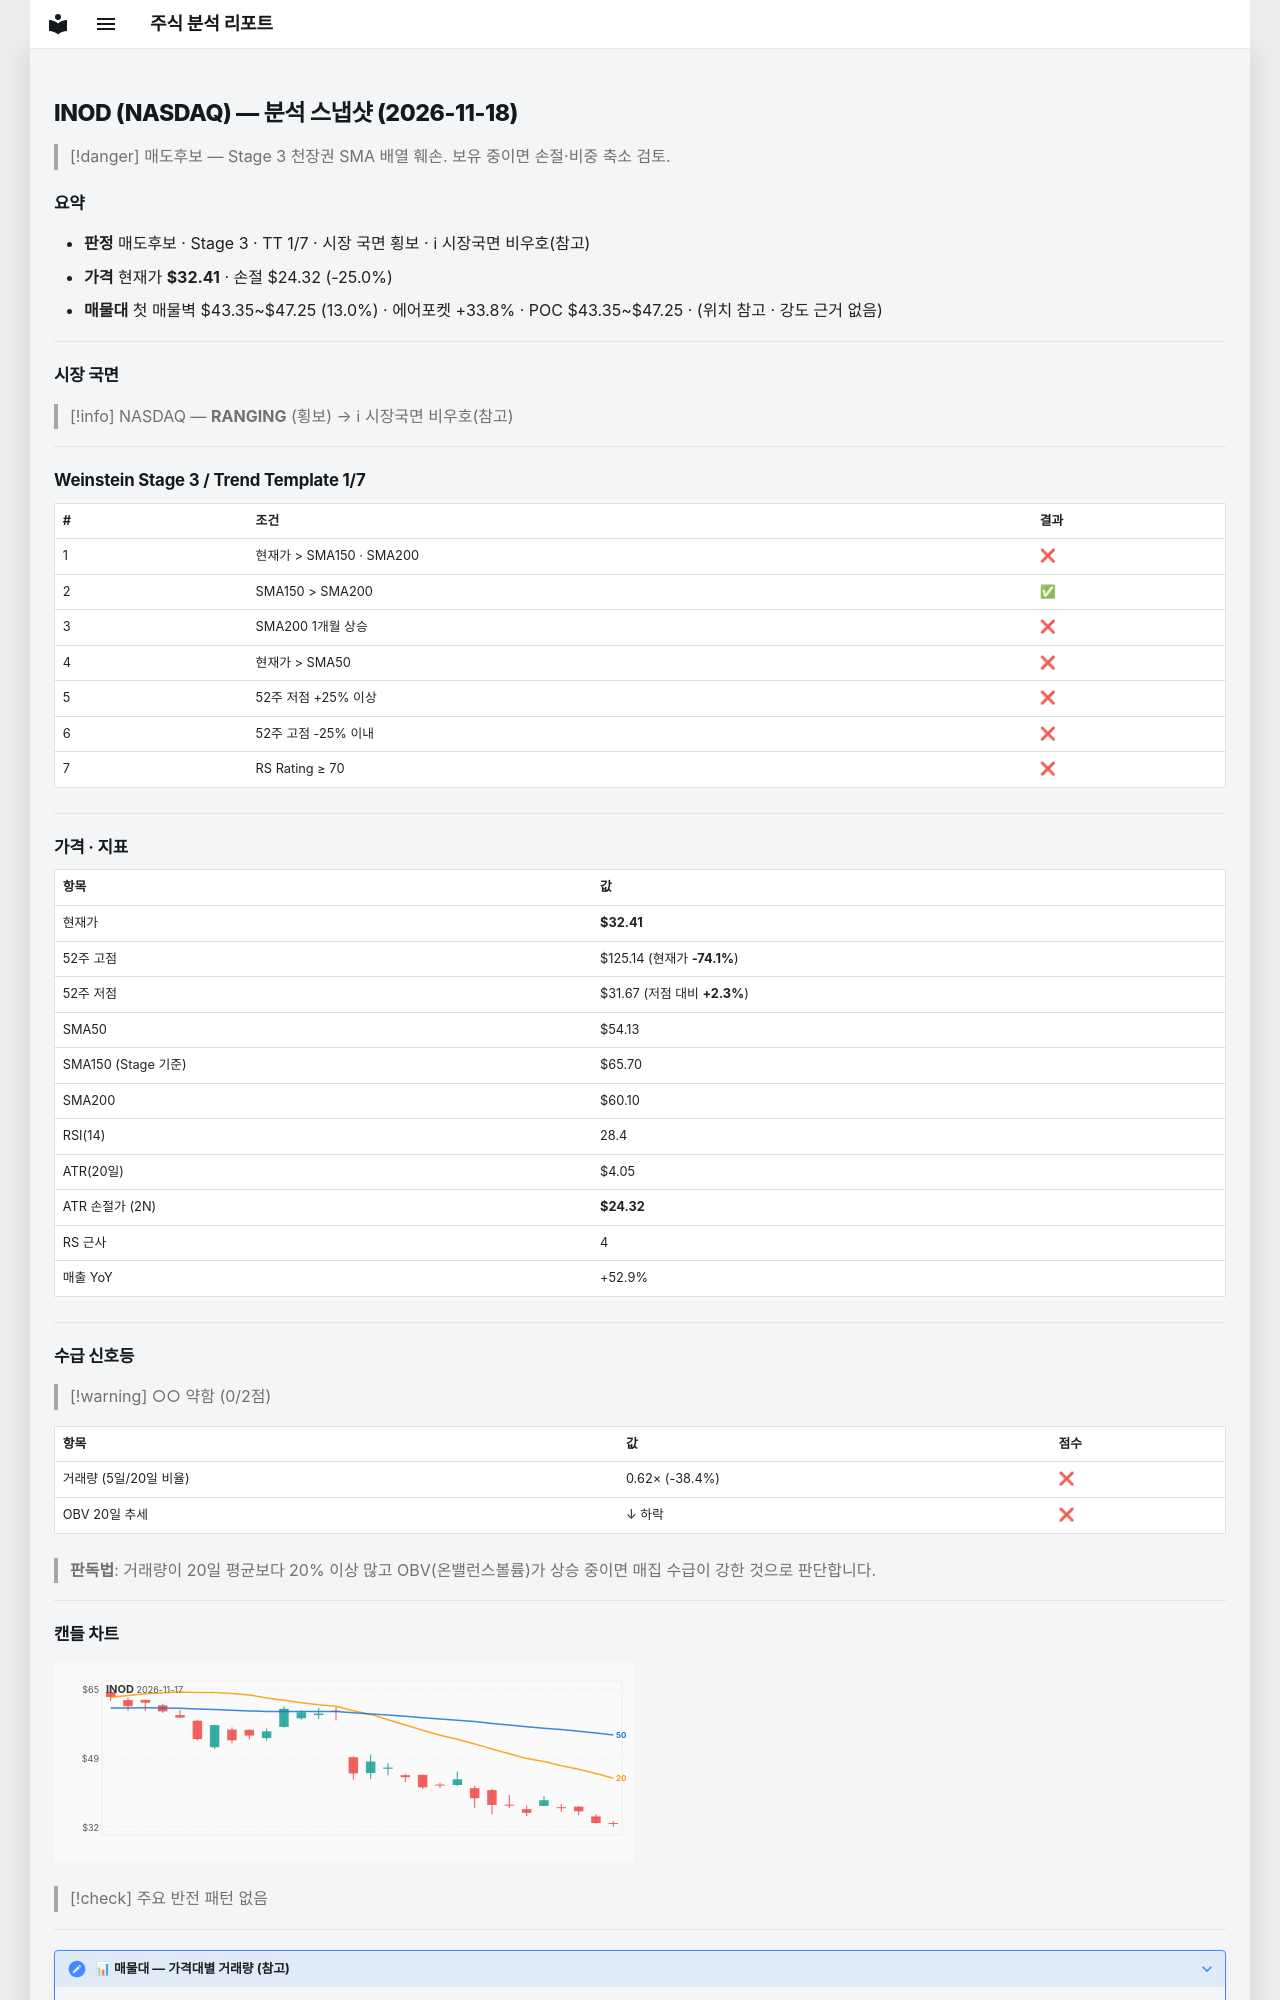

repository: soloandco/stock-reports · page: snapshots/INOD-2026-11-18/index.html · generator: mkdocs

---
type: analysis-snapshot
title: INOD 분석 스냅샷
ticker: INOD
market: NASDAQ
created: 2026-11-18
updated: 2026-11-18
bar-date: 2026-11-17
verdict: 매도후보
real-rr: 5.81
sma50-gap-pct: -40.1
weekly-position: 저항대아래
weekly-overhead-price: 79.44
weekly-overhead-pct: 145.1
stage: 3
trend-template-score: 1
tt-max: 7
ma-set: sma-50-150-200
price: 32.40999984741211
stop-price: 24.318565262415227
market-regime: RANGING
supply-demand-score: 0/2
supply-demand-label: 약함
status: tracking
tags:
  - stock-agent
  - watchlist
  - INOD
  - analysis
related:
  - "[[analysis-template]]"
---

# INOD (NASDAQ) — 분석 스냅샷 (2026-11-18)

> [!danger] 매도후보 — Stage 3 천장권
> SMA 배열 훼손. 보유 중이면 손절·비중 축소 검토.

## 요약

- **판정** 매도후보 · Stage 3 · TT 1/7 · 시장 국면 횡보 · ℹ 시장국면 비우호(참고)
- **가격** 현재가 **$32.41** · 손절 $24.32 (-25.0%)
- **매물대** 첫 매물벽 $43.35~$47.25 (13.0%) · 에어포켓 +33.8% · POC $43.35~$47.25 · (위치 참고 · 강도 근거 없음)

---

## 시장 국면

> [!info] NASDAQ — **RANGING** (횡보) → ℹ 시장국면 비우호(참고)

---

## Weinstein Stage 3 / Trend Template 1/7

| # | 조건 | 결과 |
|---|------|------|
| 1 | 현재가 > SMA150 · SMA200 | ❌ |
| 2 | SMA150 > SMA200 | ✅ |
| 3 | SMA200 1개월 상승 | ❌ |
| 4 | 현재가 > SMA50 | ❌ |
| 5 | 52주 저점 +25% 이상 | ❌ |
| 6 | 52주 고점 -25% 이내 | ❌ |
| 7 | RS Rating ≥ 70 | ❌ |

---

## 가격 · 지표

| 항목 | 값 |
|------|---|
| 현재가 | **$32.41** |
| 52주 고점 | $125.14 (현재가 **-74.1%**) |
| 52주 저점 | $31.67 (저점 대비 **+2.3%**) |
| SMA50 | $54.13 |
| SMA150 (Stage 기준) | $65.70 |
| SMA200 | $60.10 |
| RSI(14) | 28.4 |
| ATR(20일) | $4.05 |
| ATR 손절가 (2N) | **$24.32** |
| RS 근사 | 4 |
| 매출 YoY | +52.9% |

---
## 수급 신호등

> [!warning] ○○ 약함 (0/2점)

| 항목 | 값 | 점수 |
|------|------|------|
| 거래량 (5일/20일 비율) | 0.62× (-38.4%) | ❌ |
| OBV 20일 추세 | ↓ 하락 | ❌ |

> **판독법**: 거래량이 20일 평균보다 20% 이상 많고 OBV(온밸런스볼륨)가 상승 중이면 매집 수급이 강한 것으로 판단합니다.

---
